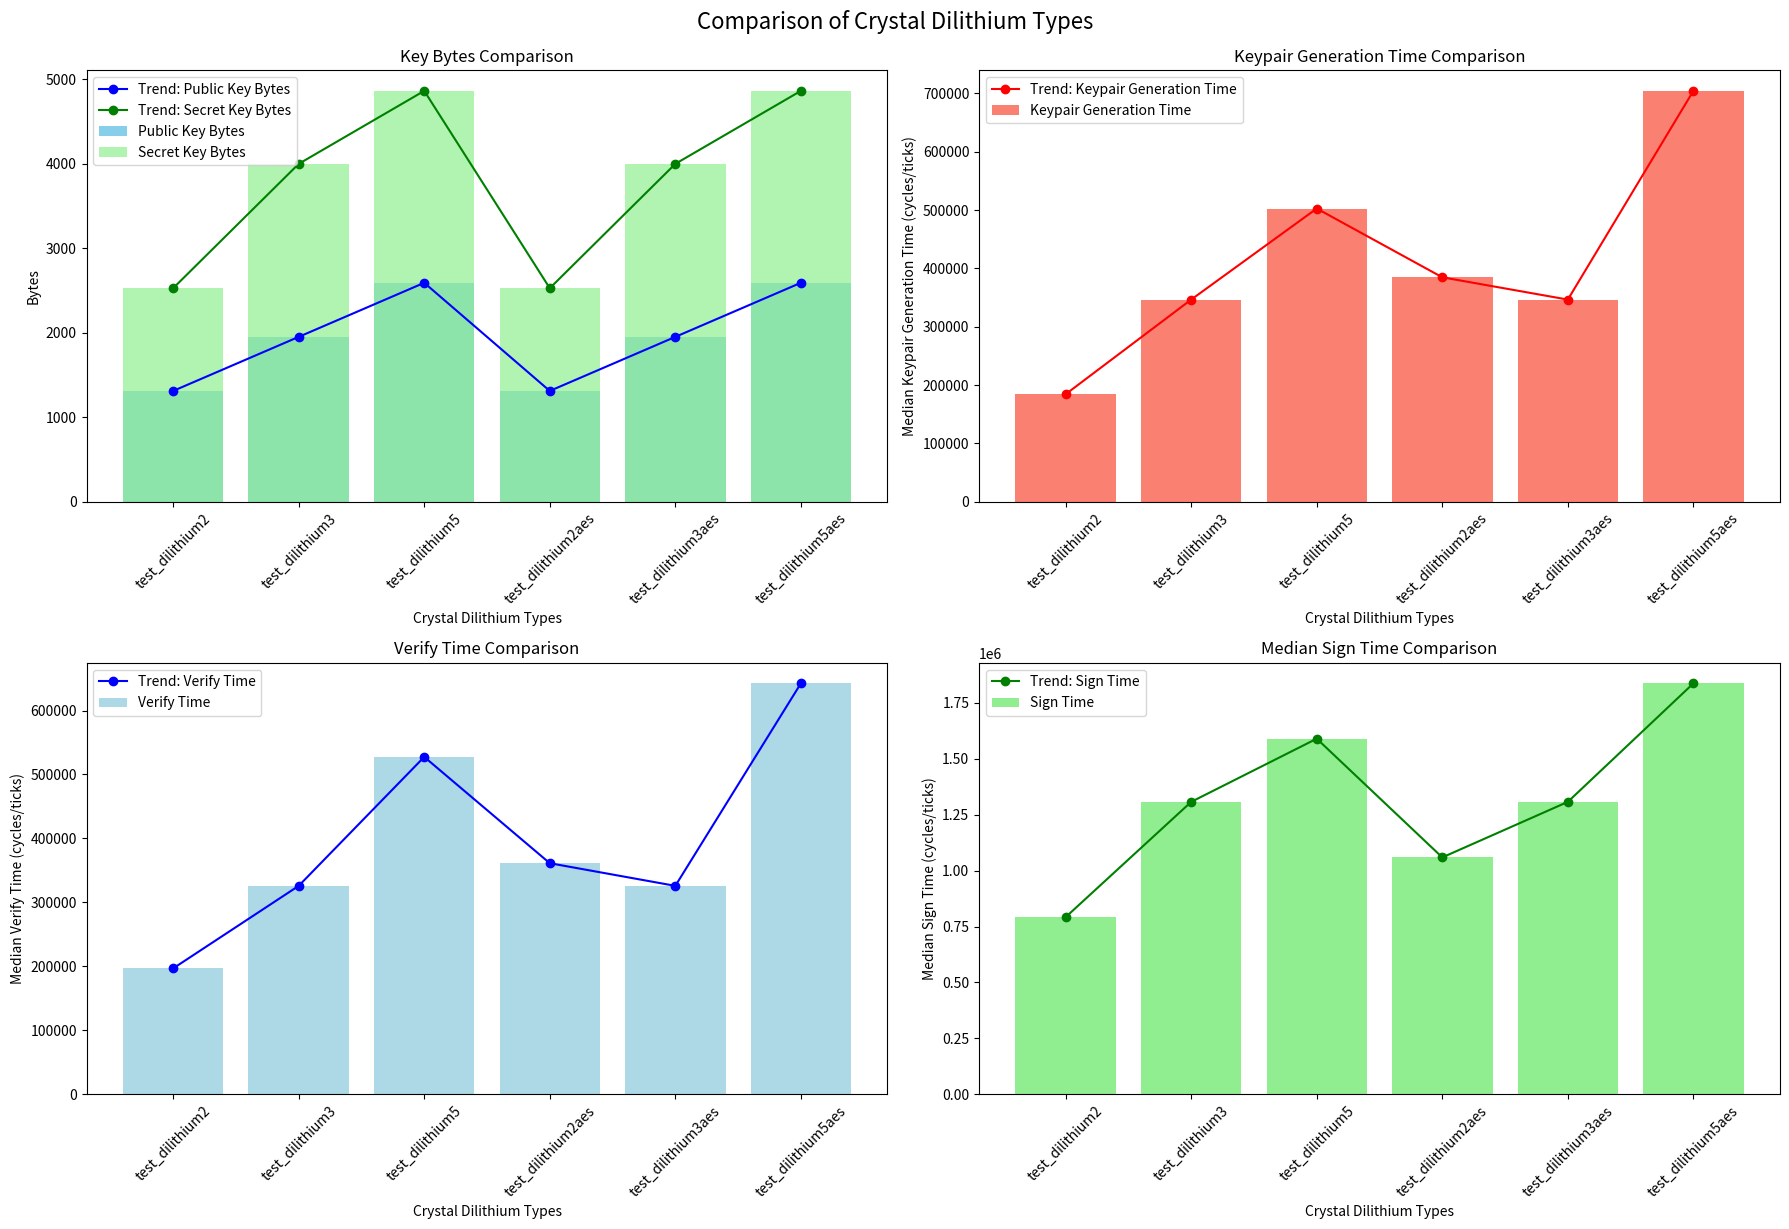

Python code for this plot:
import matplotlib.pyplot as plt

# Data for Crystal Dilithium types
types = [
    "test_dilithium2",
    "test_dilithium3",
    "test_dilithium5",
    "test_dilithium2aes",
    "test_dilithium3aes",
    "test_dilithium5aes"
]

# Key bytes data
crypto_publickeybytes = [
    1312, 1952, 2592,
    1312, 1952, 2592
]

# Secret key bytes data
crypto_secretkeybytes = [
    2528, 4000, 4864,
    2528, 4000, 4864
]

# Keypair generation time (median) data in cycles/ticks
median_keypair_cycles_ticks = [
    184350, 346528, 502629,
    384757, 346528, 704285
]

# Verify time (median) data in cycles/ticks
median_verify_cycles_ticks = [
    196811, 325857, 527466,
    361270, 325857, 642448
]

# Speed (median sign time) data in cycles/ticks
median_sign_cycles_ticks = [
    791914, 1307357, 1589822,
    1059054, 1307357, 1837116
]

# Plotting
plt.figure(figsize=(18, 12))

# Plot 1: Key bytes comparison
plt.subplot(2, 2, 1)
plt.bar(types, crypto_publickeybytes, color='skyblue', label='Public Key Bytes')
plt.bar(types, crypto_secretkeybytes, color='lightgreen', label='Secret Key Bytes', alpha=0.7)
plt.plot(types, crypto_publickeybytes, color='blue', marker='o', label='Trend: Public Key Bytes')
plt.plot(types, crypto_secretkeybytes, color='green', marker='o', label='Trend: Secret Key Bytes')
plt.title('Key Bytes Comparison')
plt.xlabel('Crystal Dilithium Types')
plt.ylabel('Bytes')
plt.xticks(rotation=45)
plt.legend()
plt.tight_layout()

# Plot 2: Keypair generation time comparison
plt.subplot(2, 2, 2)
plt.bar(types, median_keypair_cycles_ticks, color='salmon', label='Keypair Generation Time')
plt.plot(types, median_keypair_cycles_ticks, color='red', marker='o', label='Trend: Keypair Generation Time')
plt.title('Keypair Generation Time Comparison')
plt.xlabel('Crystal Dilithium Types')
plt.ylabel('Median Keypair Generation Time (cycles/ticks)')
plt.xticks(rotation=45)
plt.legend()
plt.tight_layout()

# Plot 3: Verify time comparison
plt.subplot(2, 2, 3)
plt.bar(types, median_verify_cycles_ticks, color='lightblue', label='Verify Time')
plt.plot(types, median_verify_cycles_ticks, color='blue', marker='o', label='Trend: Verify Time')
plt.title('Verify Time Comparison')
plt.xlabel('Crystal Dilithium Types')
plt.ylabel('Median Verify Time (cycles/ticks)')
plt.xticks(rotation=45)
plt.legend()
plt.tight_layout()

# Plot 4: Median sign time comparison
plt.subplot(2, 2, 4)
plt.bar(types, median_sign_cycles_ticks, color='lightgreen', label='Sign Time')
plt.plot(types, median_sign_cycles_ticks, color='green', marker='o', label='Trend: Sign Time')
plt.title('Median Sign Time Comparison')
plt.xlabel('Crystal Dilithium Types')
plt.ylabel('Median Sign Time (cycles/ticks)')
plt.xticks(rotation=45)
plt.legend()
plt.tight_layout()

plt.suptitle('Comparison of Crystal Dilithium Types', y=1.02, fontsize=16)
plt.savefig("dilithium.png")
plt.show()
